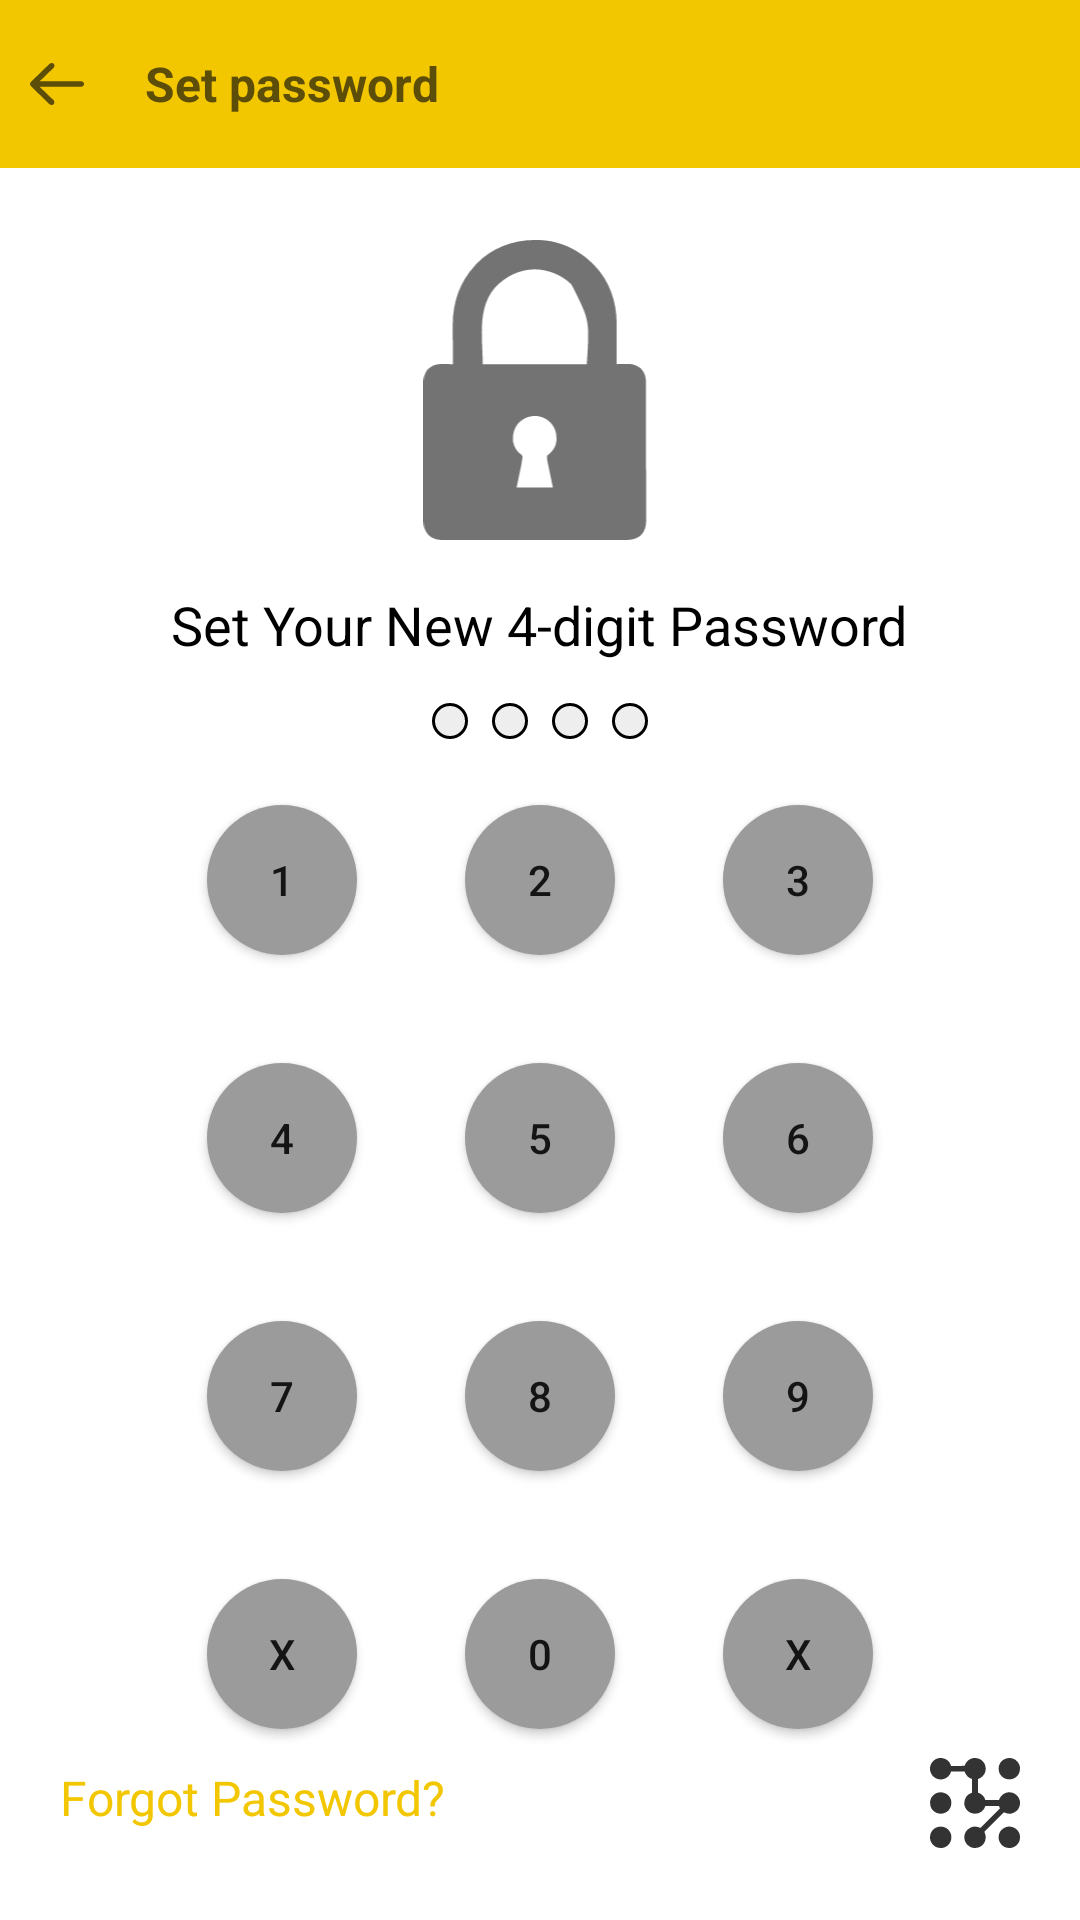

Here is an Android app screen rendered from its layout file. Give the layout XML and the strings, colors and styles it references.
<!-- AndroidManifest.xml: application theme Theme.Notes -->
<!-- res/layout/activity_set_password.xml -->
<?xml version="1.0" encoding="utf-8"?>
<RelativeLayout xmlns:android="http://schemas.android.com/apk/res/android"
    xmlns:app="http://schemas.android.com/apk/res-auto"
    xmlns:tools="http://schemas.android.com/tools"
    android:id="@+id/main"
    android:layout_width="match_parent"
    android:layout_height="match_parent"
    tools:context=".SetPassword">

    <RelativeLayout
        android:id="@+id/lytoolbar"
        android:layout_width="match_parent"
        android:layout_height="?attr/actionBarSize"
        android:background="@color/yellow"
        android:orientation="horizontal">


        <ImageView
            android:id="@+id/backsetpass"
            android:layout_width="18sp"
            android:layout_height="14sp"
            android:layout_marginStart="10sp"
            android:layout_centerVertical="true"
            android:background="@drawable/ic_back"
            tools:ignore="SpeakableTextPresentCheck,TouchTargetSizeCheck" />
        <TextView
            android:layout_width="wrap_content"
            android:layout_height="match_parent"
            android:textSize="16sp"
            android:gravity="center"
            android:textColor="@color/brown"
            android:layout_marginStart="48sp"
            android:textStyle="bold"
            android:id="@+id/text"
            android:text="Set password "/>


    </RelativeLayout>

    <ImageView
        android:id="@+id/lockIcon"
        android:layout_width="100sp"
        android:layout_height="100sp"
        android:layout_below="@id/lytoolbar"
        android:src="@drawable/lock"
        android:layout_centerHorizontal="true"
         android:layout_marginTop="24dp"
        tools:ignore="ExtraText" />

    
    <TextView
        android:id="@+id/instructionText"
        android:layout_width="wrap_content"
        android:layout_height="wrap_content"
        android:text="Set Your New 4-digit Password"
        android:textSize="18sp"
        android:textColor="@android:color/black"
        android:layout_below="@id/lockIcon"
        android:layout_marginTop="16dp"
        android:layout_centerHorizontal="true"/>

    
    <LinearLayout
        android:id="@+id/dotIndicators"
        android:layout_width="wrap_content"
        android:layout_height="wrap_content"
        android:orientation="horizontal"
        android:layout_below="@id/instructionText"
        android:layout_centerHorizontal="true"
        android:layout_marginTop="10dp">

        <View
            android:id="@+id/dot1"
            android:layout_width="12dp"
            android:layout_height="12dp"
            android:background="@drawable/circle2"
            android:layout_margin="4dp"
            tools:ignore="ExtraText" />

        <View
            android:id="@+id/dot2"
            android:layout_width="12dp"
            android:layout_height="12dp"
            android:background="@drawable/circle2"
            android:layout_margin="4dp"/>

        <View
            android:id="@+id/dot3"
            android:layout_width="12dp"
            android:layout_height="12dp"
            android:background="@drawable/circle2"
            android:layout_margin="4dp"/>

        <View
            android:id="@+id/dot4"
            android:layout_width="12dp"
            android:layout_height="12dp"
            android:background="@drawable/circle2"
            android:layout_margin="4dp"/>

    </LinearLayout>

    <LinearLayout
        android:layout_width="match_parent"
        android:layout_below="@id/dotIndicators"
        android:gravity="center"
        android:layout_above="@+id/pattern"
        android:layout_height="wrap_content">
    <GridLayout
        android:id="@+id/keypad"
        android:layout_width="wrap_content"
        android:layout_height="wrap_content"
        android:columnCount="3"
        android:rowCount="4">


        <androidx.appcompat.widget.AppCompatButton
            android:id="@+id/button1"
            android:layout_width="50sp"
            android:layout_height="50sp"
            android:layout_margin="18sp"
            android:background="@drawable/circlebtn"
            android:text="1"/>

        <androidx.appcompat.widget.AppCompatButton
            android:id="@+id/button2"
            android:layout_height="50sp"
            android:layout_margin="18sp"
            android:layout_width="50sp"
            android:background="@drawable/circlebtn"
            android:text="2"/>

        <androidx.appcompat.widget.AppCompatButton
            android:id="@+id/button3"
            android:layout_height="50sp"
            android:layout_margin="18sp"
            android:layout_width="50sp"
            android:background="@drawable/circlebtn"
            android:text="3"/>

        <androidx.appcompat.widget.AppCompatButton
            android:id="@+id/button4"
            android:layout_height="50sp"
            android:layout_width="50sp"
            android:layout_margin="18sp"
            android:background="@drawable/circlebtn"
            android:text="4"/>

        <androidx.appcompat.widget.AppCompatButton
            android:id="@+id/button5"
            android:layout_height="50sp"
            android:layout_margin="18sp"
            android:layout_width="50sp"
            android:background="@drawable/circlebtn"
            android:text="5"/>

        <androidx.appcompat.widget.AppCompatButton
            android:id="@+id/button6"
            android:layout_height="50sp"
            android:layout_width="50sp"
            android:layout_margin="18sp"
            android:background="@drawable/circlebtn"
            android:text="6"/>

        <androidx.appcompat.widget.AppCompatButton
            android:id="@+id/button7"
            android:layout_height="50sp"
            android:layout_width="50sp"
            android:layout_margin="18sp"
            android:background="@drawable/circlebtn"
            android:text="7"/>

        <androidx.appcompat.widget.AppCompatButton
            android:id="@+id/button8"
            android:layout_height="50sp"
            android:layout_width="50sp"
            android:layout_margin="18sp"
            android:background="@drawable/circlebtn"
            android:text="8"/>

        <androidx.appcompat.widget.AppCompatButton
            android:id="@+id/button9"
            android:layout_height="50sp"
            android:layout_margin="18sp"
            android:layout_width="50sp"
            android:background="@drawable/circlebtn"
            android:text="9"/>

        <androidx.appcompat.widget.AppCompatButton
            android:id="@+id/buttoncancle"
            android:layout_height="50sp"
            android:layout_width="50sp"
            android:layout_margin="18sp"
            android:background="@drawable/circlebtn"
            android:text="x"/>

        <androidx.appcompat.widget.AppCompatButton
        android:id="@+id/button0"
        android:layout_height="50sp"
            android:layout_margin="18sp"
        android:layout_width="50sp"
        android:background="@drawable/circlebtn"
        android:text="0"/>

        <androidx.appcompat.widget.AppCompatButton
        android:id="@+id/buttonaction"
        android:layout_height="50sp"
        android:layout_width="50sp"
            android:layout_margin="18sp"
        android:background="@drawable/circlebtn"
        android:text="x"/>







    </GridLayout>
    </LinearLayout>
    <TextView
        android:id="@+id/forgotPasswordLink"
        android:layout_width="wrap_content"
        android:layout_height="wrap_content"
        android:text="Forgot Password?"
        android:textColor="@color/yellow"
        android:layout_alignParentBottom="true"
        android:layout_marginStart="20sp"
        android:layout_marginBottom="30dp"
        android:textSize="16sp"/>


    <ImageView
        android:id="@+id/pattern"
        android:layout_width="wrap_content"
        android:layout_height="wrap_content"
        android:layout_alignParentBottom="true"
        android:layout_alignParentEnd="true"
        android:layout_marginEnd="20sp"
        android:layout_marginBottom="24dp"
        android:src="@drawable/pattern"/>

</RelativeLayout>
<!-- resources referenced by this layout -->
<resources>
  <color name="brown">#5C4D08</color>
  <color name="yellow">#F2C700</color>
  <!-- drawable circle2 (drawable) -->
  <?xml version="1.0" encoding="utf-8"?>
  <selector xmlns:android="http://schemas.android.com/apk/res/android">
  
     <item>
         <shape android:shape="oval">
             <solid android:color="#EEEEEE"/>
             <stroke android:color="@color/black"
                 android:width="1dp"/>
         </shape>
     </item>
  
  </selector>
  <!-- drawable circlebtn (drawable) -->
  <?xml version="1.0" encoding="utf-8"?>
  <selector xmlns:android="http://schemas.android.com/apk/res/android">
  
     <item>
         <shape android:shape="oval">
             <solid android:color="@color/btnpass"/>
             <size android:width="10sp"
                 android:height="10sp"/>
         </shape>
     </item>
  
  </selector>
  <!-- drawable ic_back: vector/xml drawable (drawable, 2965 chars, omitted) -->
  <!-- drawable lock: vector/xml drawable (drawable, 4362 chars, omitted) -->
  <!-- drawable pattern: vector/xml drawable (drawable, 5304 chars, omitted) -->
  <style name="Theme.Notes" parent="Base.Theme.Notes" />
  <color name="black">#FF000000</color>
  <color name="btnpass">#9B9B9B</color>
  <style name="Base.Theme.Notes" parent="Theme.MaterialComponents.DayNight.NoActionBar">
          <item name="android:windowFullscreen">true</item>
          
      </style>
</resources>
